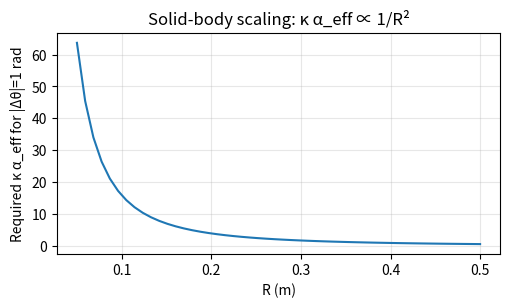

Write Python code to recreate this figure.
import numpy as np
import matplotlib.pyplot as plt

plt.rcParams.update({"figure.dpi": 140})

def u_solid_body(xy: np.ndarray, Omega: float) -> np.ndarray:
    """2D solid-body rotation about +z: u = Omega x r = Omega * (-y, x)."""
    x = xy[..., 0]
    y = xy[..., 1]
    return np.stack([-Omega * y, Omega * x], axis=-1)

def circle_points(R: float, n: int, angle_map=None) -> np.ndarray:
    """Closed loop points on a circle. angle_map maps s in [0,1) -> angle in [0,2pi)."""
    s = np.linspace(0.0, 1.0, n, endpoint=False)
    if angle_map is None:
        theta = 2 * np.pi * s
    else:
        theta = angle_map(s)
    return np.stack([R * np.cos(theta), R * np.sin(theta)], axis=-1)

def loop_line_integral_u_dot_dl(points: np.ndarray, Omega: float) -> float:
    """Discrete line integral ∮ u·dl around a closed polygonal chain given by points."""
    u = u_solid_body(points, Omega)
    dp = np.roll(points, -1, axis=0) - points
    return float(np.sum(np.einsum('ij,ij->i', u, dp)))

def signed_area(points: np.ndarray) -> float:
    x = points[:, 0]
    y = points[:, 1]
    return 0.5 * float(np.sum(x * np.roll(y, -1) - np.roll(x, -1) * y))

Omega = 1.0
R = 0.2
n = 2000

# Different parameterizations (speed profiles) implemented as nonlinear angle maps
def uniform(s):
    return 2 * np.pi * s

def slow_fast(s):
    # Densify points on half the loop (non-uniform sampling)
    t = s + 0.25 * np.sin(2 * np.pi * s)
    t = (t - t.min()) / (t.max() - t.min())
    return 2 * np.pi * t

def clustered(s):
    # Cluster sampling near theta=0 (another non-uniform reparameterization)
    t = s**3
    return 2 * np.pi * t

maps = {"uniform": uniform, "slow_fast": slow_fast, "clustered": clustered}

rows = []
for name, amap in maps.items():
    pts = circle_points(R, n, angle_map=amap)
    circ = loop_line_integral_u_dot_dl(pts, Omega)
    A = signed_area(pts)
    rows.append((name, circ, A))

rows

# Theory: ∮ u·dl = ∬ (∇×u)·dS = (2 Omega) * Area for solid-body rotation
A_theory = np.pi * R**2
circ_theory = 2 * Omega * A_theory

print(f"Theory area A = {A_theory:.6g}")
print(f"Theory circulation = 2*Omega*A = {circ_theory:.6g}")

for name, circ, A in rows:
    print(f"{name:10s}  area={A:.6g}  circ={circ:.6g}  rel.err={(circ-circ_theory)/circ_theory:+.3e}")

# Map circulation to loop-phase response: Δθ = -κ α_eff ∮ u·dl
kappa = 1.0
alpha_eff = 1.0

dtheta = -kappa * alpha_eff * circ_theory
print(f"With κ={kappa}, α_eff={alpha_eff}, predicted Δθ ≈ {dtheta:.6g} rad (mod 2π)")

# Solve for κ α_eff needed to produce a target phase shift
target = 1.0  # rad
kappa_alpha_needed = abs(target / circ_theory)
print(f"To get |Δθ|≈{target} rad at Ω={Omega}, R={R}: need κ α_eff ≈ {kappa_alpha_needed:.6g} [units: s/m^2 if κ is dimensionless]")

# Scaling with loop size: circulation ~ R^2, so required κ α_eff ~ 1/R^2 for fixed target
Rs = np.linspace(0.05, 0.5, 50)
circ = 2 * Omega * (np.pi * Rs**2)
need = 1.0 / circ

plt.figure(figsize=(5.2, 3.2))
plt.plot(Rs, need)
plt.xlabel('R (m)')
plt.ylabel('Required κ α_eff for |Δθ|=1 rad')
plt.title('Solid-body scaling: κ α_eff ∝ 1/R²')
plt.grid(True, alpha=0.3)
plt.tight_layout()
plt.show()